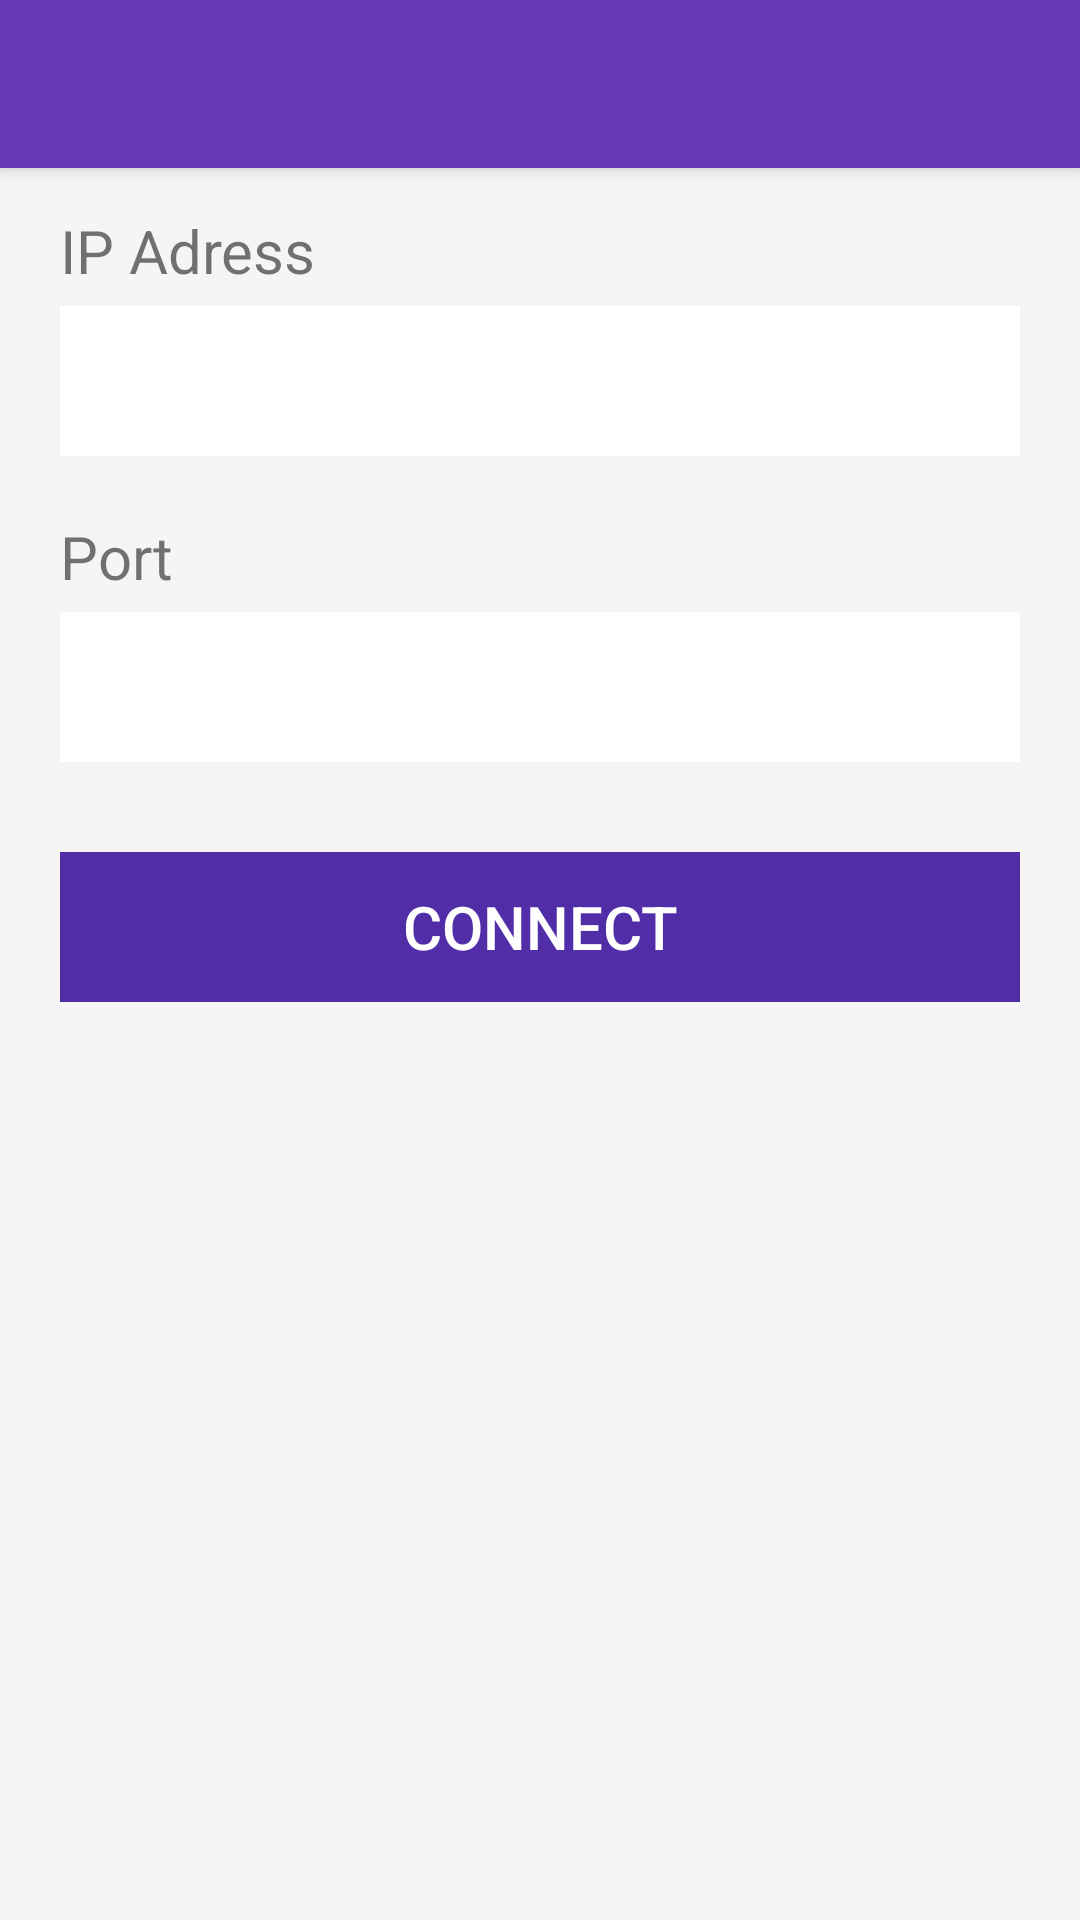

The Android layout XML behind this screen, and the referenced resources:
<!-- AndroidManifest.xml: application theme Theme.DesignDemo -->
<!-- res/layout/activity_main.xml -->
<android.support.design.widget.CoordinatorLayout xmlns:android="http://schemas.android.com/apk/res/android"
    xmlns:app="http://schemas.android.com/apk/res-auto"
    android:id="@+id/main_content"
    android:layout_width="match_parent"
    android:layout_height="match_parent">

    <android.support.design.widget.AppBarLayout
        android:id="@+id/appbar"
        android:layout_width="match_parent"
        android:layout_height="wrap_content"
        android:theme="@style/ThemeOverlay.AppCompat.Dark.ActionBar">

        <android.support.v7.widget.Toolbar
            android:id="@+id/toolbar"
            android:layout_width="match_parent"
            android:layout_height="?attr/actionBarSize"
            android:background="?attr/colorPrimary"
            app:popupTheme="@style/ThemeOverlay.AppCompat.Light"
            app:layout_scrollFlags="scroll|enterAlways" />

    </android.support.design.widget.AppBarLayout>

<LinearLayout
    android:layout_width="match_parent"
    android:layout_height="match_parent"
    android:paddingTop="50dp"
    android:background="@drawable/background"
    android:orientation="vertical">

        <LinearLayout
            android:layout_width="match_parent"
            android:layout_height="match_parent"
            android:layout_marginStart="20dp"
            android:layout_marginEnd="20dp"
            android:orientation="vertical">

            <TextView
                android:id="@+id/ip_address_text"
                android:layout_width="match_parent"
                android:layout_height="wrap_content"
                android:layout_marginTop="20dp"
                android:background="@android:color/transparent"
                android:textSize="20dp"
                android:text="IP Adress"/>

            <EditText
                android:id="@+id/ip_address"
                android:layout_width="match_parent"
                android:layout_height="50dp"
                android:layout_marginTop="5dp"
                android:padding="2dp"
                android:background="@android:color/white" />

            <TextView
                android:id="@+id/port_text"
                android:layout_width="match_parent"
                android:layout_height="wrap_content"
                android:layout_marginTop="20dp"
                android:background="@android:color/transparent"
                android:inputType="number|numberDecimal"
                android:digits="0123456789."
                android:textSize="20dp"
                android:text="Port"/>

            <EditText
                android:id="@+id/port"
                android:layout_width="match_parent"
                android:layout_height="50dp"
                android:layout_marginTop="5dp"
                android:padding="2dp"
                android:inputType="numberDecimal"
                android:background="@android:color/white" />

            <Button
                android:id="@+id/connect_button"
                android:layout_width="match_parent"
                android:layout_height="50dp"
                android:layout_marginTop="30dp"
                android:background="@color/colorPrimaryDark"
                android:textSize="20dp"
                android:textColor="@android:color/white"
                android:text="CONNECT"
                android:enabled="false"/>

        </LinearLayout>

    </LinearLayout>
</android.support.design.widget.CoordinatorLayout>
<!-- resources referenced by this layout -->
<resources>
  <color name="colorPrimaryDark">#512DA8</color>
  <style name="Theme.DesignDemo" parent="Base.Theme.DesignDemo">
      </style>
  <style name="Base.Theme.DesignDemo" parent="Theme.AppCompat.Light.NoActionBar">
          <item name="colorPrimary">@color/primary_color</item>
          <item name="colorPrimaryDark">@color/colorPrimaryDark</item>
          <item name="colorAccent">@color/colorAccent</item>
          <item name="android:windowBackground">@color/window_background</item>
      </style>
  <color name="primary_color">#673AB7</color>
  <color name="colorAccent">#FF4081</color>
  <color name="window_background">#FFF5F5F5</color>
</resources>
